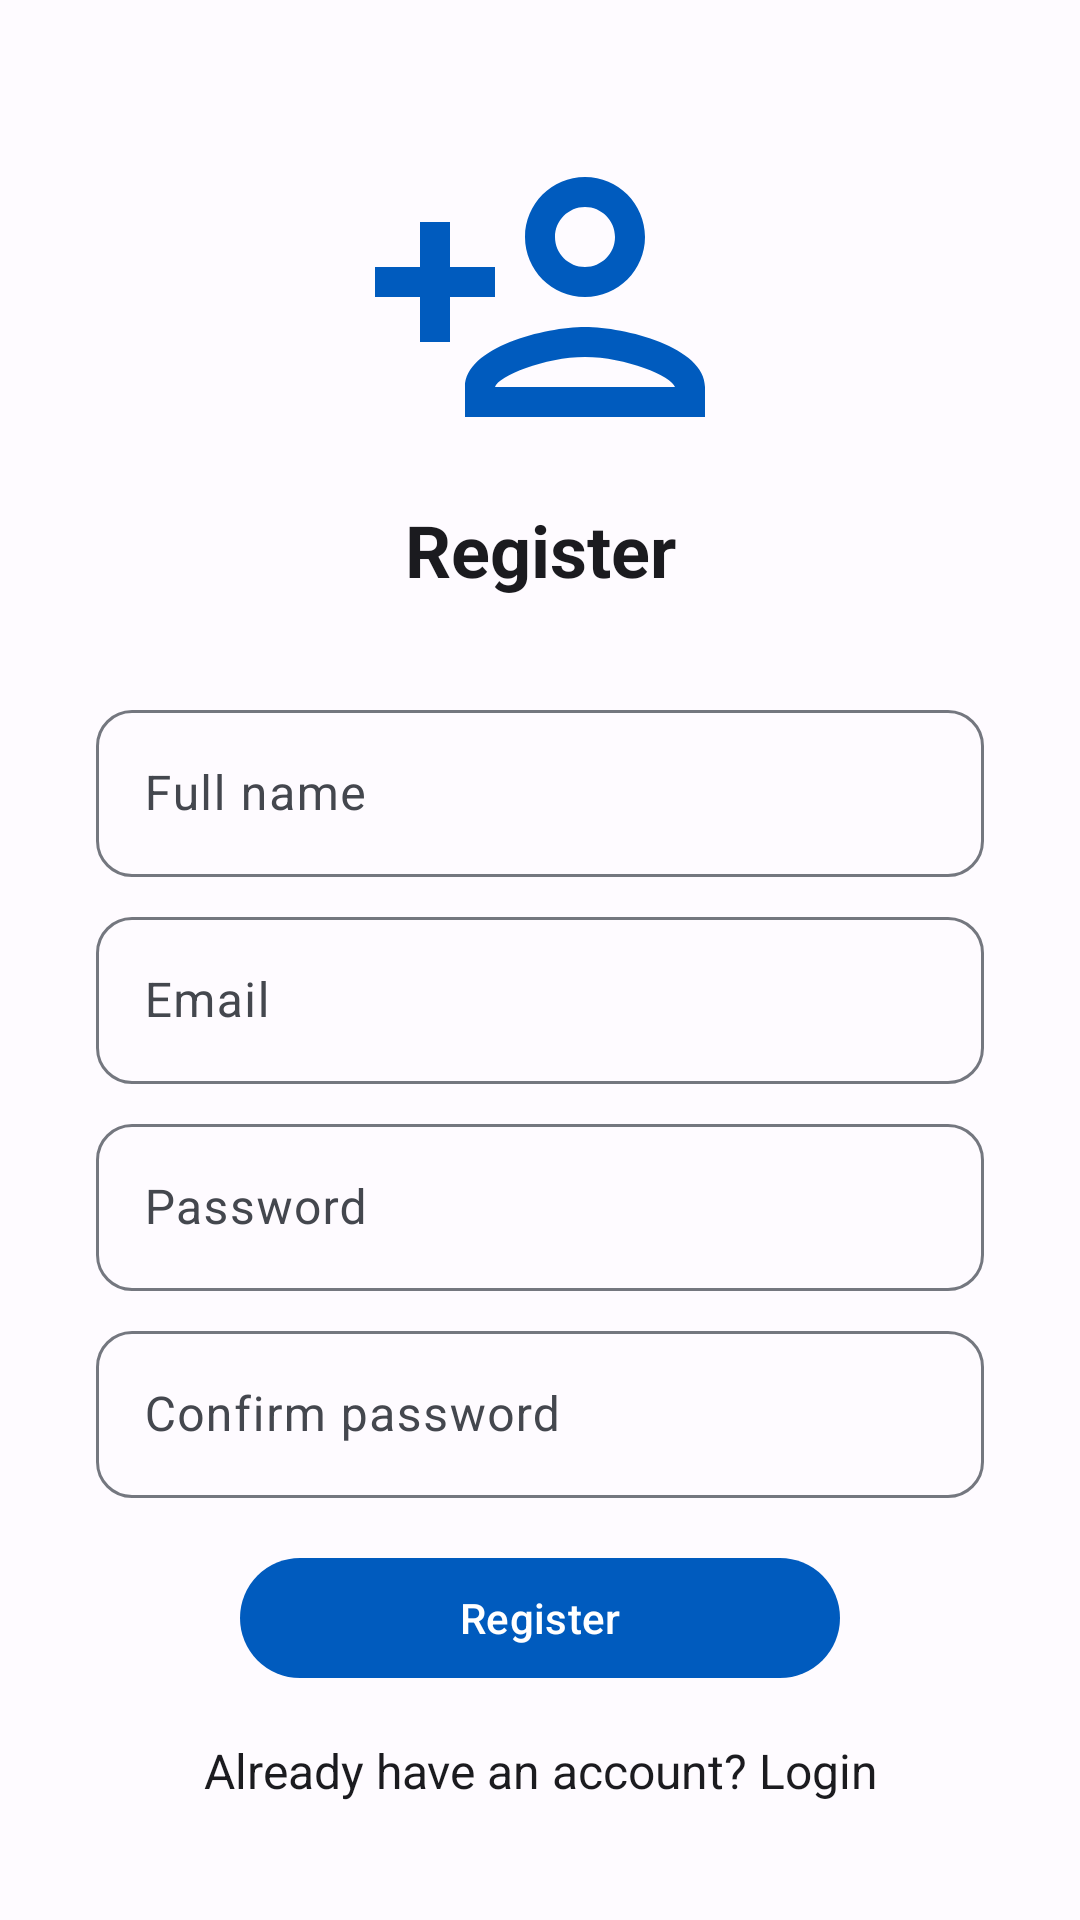

Layout XML and referenced resources for this Android screen:
<!-- AndroidManifest.xml: application theme Theme.Notes -->
<!-- res/layout/activity_register.xml -->
<?xml version="1.0" encoding="utf-8"?>
<ScrollView xmlns:android="http://schemas.android.com/apk/res/android"
    xmlns:app="http://schemas.android.com/apk/res-auto"
    xmlns:tools="http://schemas.android.com/tools"
    android:layout_width="match_parent"
    android:layout_height="match_parent"
    android:fillViewport="true"
    tools:context=".RegisterActivity">

    <androidx.constraintlayout.widget.ConstraintLayout
        android:layout_width="match_parent"
        android:layout_height="wrap_content">

        <ImageView
            android:id="@+id/logo"
            android:layout_width="120dp"
            android:layout_height="120dp"
            android:contentDescription="@string/register"
            android:src="@drawable/outline_person_add_24"
            app:layout_constraintBottom_toTopOf="@id/title"
            app:layout_constraintEnd_toEndOf="@id/end"
            app:layout_constraintStart_toStartOf="@id/start"
            app:layout_constraintTop_toTopOf="@id/top"
            app:layout_constraintVertical_chainStyle="packed" />

        <com.google.android.material.textview.MaterialTextView
            android:id="@+id/title"
            android:layout_width="wrap_content"
            android:layout_height="wrap_content"
            android:layout_marginTop="8dp"
            android:text="@string/register"
            android:textColor="?attr/colorOnBackground"
            android:textSize="24sp"
            android:textStyle="bold"
            app:layout_constraintBottom_toTopOf="@id/name_field_layout"
            app:layout_constraintEnd_toEndOf="@id/end"
            app:layout_constraintStart_toStartOf="@id/start"
            app:layout_constraintTop_toBottomOf="@id/logo" />

        <com.google.android.material.textfield.TextInputLayout
            android:id="@+id/name_field_layout"
            android:layout_width="0dp"
            android:layout_height="wrap_content"
            android:layout_marginTop="32dp"
            android:hint="@string/full_name_hint"
            app:layout_constraintBottom_toTopOf="@id/email_field_layout"
            app:layout_constraintEnd_toEndOf="@id/end"
            app:layout_constraintStart_toStartOf="@id/start"
            app:layout_constraintTop_toBottomOf="@id/title"
            app:layout_constraintWidth_max="480dp">

            <com.google.android.material.textfield.TextInputEditText
                android:id="@+id/name_field"
                android:layout_width="match_parent"
                android:layout_height="match_parent"
                android:inputType="textPersonName" />

        </com.google.android.material.textfield.TextInputLayout>

        <com.google.android.material.textfield.TextInputLayout
            android:id="@+id/email_field_layout"
            android:layout_width="0dp"
            android:layout_height="wrap_content"
            android:layout_marginTop="8dp"
            android:hint="@string/email_hint"
            app:layout_constraintBottom_toTopOf="@id/password_field_layout"
            app:layout_constraintEnd_toEndOf="@id/end"
            app:layout_constraintStart_toStartOf="@id/start"
            app:layout_constraintTop_toBottomOf="@id/name_field_layout"
            app:layout_constraintWidth_max="480dp">

            <com.google.android.material.textfield.TextInputEditText
                android:id="@+id/email_field"
                android:layout_width="match_parent"
                android:layout_height="match_parent"
                android:inputType="textEmailAddress" />

        </com.google.android.material.textfield.TextInputLayout>

        <com.google.android.material.textfield.TextInputLayout
            android:id="@+id/password_field_layout"
            android:layout_width="0dp"
            android:layout_height="wrap_content"
            android:layout_marginTop="8dp"
            android:hint="@string/password_hint"
            app:layout_constraintBottom_toTopOf="@id/confirm_password_field_layout"
            app:layout_constraintEnd_toEndOf="@id/end"
            app:layout_constraintStart_toStartOf="@id/start"
            app:layout_constraintTop_toBottomOf="@id/email_field_layout"
            app:layout_constraintWidth_max="480dp">

            <com.google.android.material.textfield.TextInputEditText
                android:id="@+id/password_field"
                android:layout_width="match_parent"
                android:layout_height="match_parent"
                android:inputType="textPassword" />

        </com.google.android.material.textfield.TextInputLayout>

        <com.google.android.material.textfield.TextInputLayout
            android:id="@+id/confirm_password_field_layout"
            android:layout_width="0dp"
            android:layout_height="wrap_content"
            android:layout_marginTop="8dp"
            android:hint="@string/confirm_password_hint"
            app:layout_constraintBottom_toTopOf="@id/register_button"
            app:layout_constraintEnd_toEndOf="@id/end"
            app:layout_constraintStart_toStartOf="@id/start"
            app:layout_constraintTop_toBottomOf="@id/password_field_layout"
            app:layout_constraintWidth_max="480dp">

            <com.google.android.material.textfield.TextInputEditText
                android:id="@+id/confirm_password_field"
                android:layout_width="match_parent"
                android:layout_height="match_parent"
                android:inputType="textPassword" />

        </com.google.android.material.textfield.TextInputLayout>

        <com.google.android.material.button.MaterialButton
            android:id="@+id/register_button"
            android:layout_width="200dp"
            android:layout_height="wrap_content"
            android:layout_marginTop="16dp"
            android:text="@string/register"
            app:layout_constraintBottom_toTopOf="@id/login_button"
            app:layout_constraintEnd_toEndOf="@id/end"
            app:layout_constraintStart_toStartOf="@id/start"
            app:layout_constraintTop_toBottomOf="@id/confirm_password_field_layout" />

        <com.google.android.material.textview.MaterialTextView
            android:id="@+id/login_button"
            android:layout_width="0dp"
            android:layout_height="wrap_content"
            android:layout_marginTop="16dp"
            android:gravity="center"
            android:text="@string/login_prompt"
            android:textColor="?attr/colorOnBackground"
            android:textSize="16sp"
            app:layout_constraintBottom_toBottomOf="@id/bottom"
            app:layout_constraintEnd_toEndOf="@id/end"
            app:layout_constraintStart_toStartOf="@id/start"
            app:layout_constraintTop_toBottomOf="@id/register_button" />

        <androidx.constraintlayout.widget.Guideline
            android:id="@+id/start"
            android:layout_width="0dp"
            android:layout_height="0dp"
            android:orientation="vertical"
            app:layout_constraintGuide_begin="32dp" />

        <androidx.constraintlayout.widget.Guideline
            android:id="@+id/end"
            android:layout_width="0dp"
            android:layout_height="0dp"
            android:orientation="vertical"
            app:layout_constraintGuide_end="32dp" />

        <androidx.constraintlayout.widget.Guideline
            android:id="@+id/top"
            android:layout_width="0dp"
            android:layout_height="0dp"
            android:orientation="horizontal"
            app:layout_constraintGuide_begin="32dp" />

        <androidx.constraintlayout.widget.Guideline
            android:id="@+id/bottom"
            android:layout_width="0dp"
            android:layout_height="0dp"
            android:orientation="horizontal"
            app:layout_constraintGuide_end="32dp" />

    </androidx.constraintlayout.widget.ConstraintLayout>

</ScrollView>
<!-- resources referenced by this layout -->
<resources>
  <!-- drawable outline_person_add_24 (drawable) -->
  <vector android:height="24dp" android:tint="?attr/colorPrimary"
      android:viewportHeight="24" android:viewportWidth="24"
      android:width="24dp" xmlns:android="http://schemas.android.com/apk/res/android">
      <path android:fillColor="@android:color/white" android:pathData="M15,12c2.21,0 4,-1.79 4,-4s-1.79,-4 -4,-4 -4,1.79 -4,4 1.79,4 4,4zM15,6c1.1,0 2,0.9 2,2s-0.9,2 -2,2 -2,-0.9 -2,-2 0.9,-2 2,-2zM15,14c-2.67,0 -8,1.34 -8,4v2h16v-2c0,-2.66 -5.33,-4 -8,-4zM9,18c0.22,-0.72 3.31,-2 6,-2 2.7,0 5.8,1.29 6,2L9,18zM6,15v-3h3v-2L6,10L6,7L4,7v3L1,10v2h3v3z"/>
  </vector>
  <string name="confirm_password_hint">Confirm password</string>
  <string name="email_hint">Email</string>
  <string name="full_name_hint">Full name</string>
  <string name="login_prompt">Already have an account? Login</string>
  <string name="password_hint">Password</string>
  <string name="register">Register</string>
  <color name="md_theme_primary">#005BBE</color>
  <color name="md_theme_onPrimary">#FFFFFF</color>
  <color name="md_theme_primaryContainer">#D7E2FF</color>
  <color name="md_theme_onPrimaryContainer">#001A40</color>
  <color name="md_theme_secondary">#4C57A9</color>
  <color name="md_theme_onSecondary">#FFFFFF</color>
  <color name="md_theme_secondaryContainer">#DFE0FF</color>
  <color name="md_theme_onSecondaryContainer">#000C61</color>
  <color name="md_theme_tertiary">#00639A</color>
  <color name="md_theme_onTertiary">#FFFFFF</color>
  <color name="md_theme_tertiaryContainer">#CDE5FF</color>
  <color name="md_theme_onTertiaryContainer">#001D32</color>
  <color name="md_theme_error">#BA1A1A</color>
  <color name="md_theme_errorContainer">#FFDAD6</color>
  <color name="md_theme_onError">#FFFFFF</color>
  <color name="md_theme_onErrorContainer">#410002</color>
  <color name="md_theme_background">#FEFBFF</color>
  <color name="md_theme_onBackground">#1B1B1F</color>
  <color name="md_theme_surface">#FEFBFF</color>
  <color name="md_theme_onSurface">#1B1B1F</color>
  <color name="md_theme_surfaceVariant">#E1E2EC</color>
  <color name="md_theme_onSurfaceVariant">#44474E</color>
  <color name="md_theme_outline">#74777F</color>
  <color name="md_theme_inverseOnSurface">#F2F0F4</color>
  <color name="md_theme_inverseSurface">#2F3033</color>
  <color name="md_theme_inversePrimary">#ACC7FF</color>
  <style name="Widget.App.TextInputLayout" parent="Widget.Material3.TextInputLayout.OutlinedBox">
          <item name="shapeAppearance">@style/ShapeAppearance.App.SmallComponent</item>
      </style>
  <style name="ShapeAppearance.App.SmallComponent" parent="ShapeAppearance.Material3.SmallComponent">
          <item name="cornerFamily">rounded</item>
          <item name="cornerSize">12dp</item>
      </style>
</resources>
